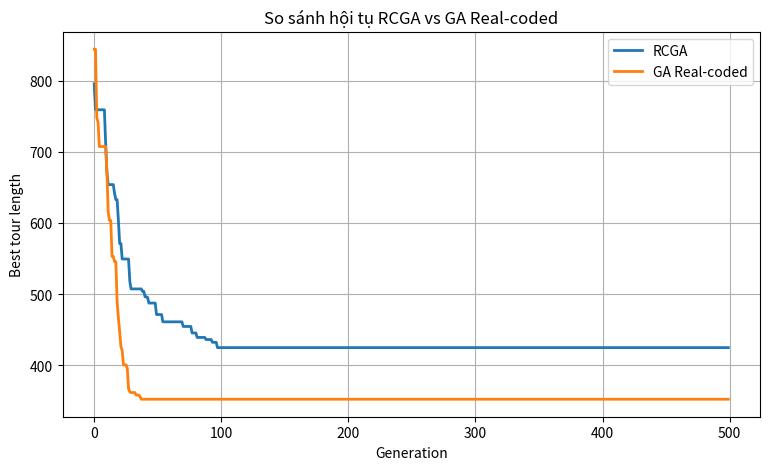

This figure's Python source:
import random
import math
import matplotlib.pyplot as plt

# ============================================================
#  RCGA (Real-Coded Genetic Algorithm)
# ============================================================

class TSP_RCGA:
    def __init__(self, coords, pop_size=60, generations=500,
                 pc=0.9, pm=0.1, alpha=0.3, sigma=0.1, tournament_size=3):
        self.coords = coords
        self.n_cities = len(coords)
        self.pop_size = pop_size
        self.generations = generations
        self.pc = pc
        self.pm = pm
        self.alpha = alpha
        self.sigma = sigma
        self.tournament_size = tournament_size
        self.dist = self._build_distance_matrix()

    def _build_distance_matrix(self):
        n = self.n_cities
        dist = [[0.0] * n for _ in range(n)]
        for i in range(n):
            for j in range(n):
                x1, y1 = self.coords[i]
                x2, y2 = self.coords[j]
                dist[i][j] = math.sqrt((x1 - x2)**2 + (y1 - y2)**2)
        return dist

    def _random_individual(self):
        return [random.random() for _ in range(self.n_cities)]

    def _decode(self, individual):
        indexed = list(enumerate(individual))
        sorted_by_key = sorted(indexed, key=lambda x: x[1])
        return [idx for idx, key in sorted_by_key]

    def _tour_length(self, tour):
        total = 0.0
        n = len(tour)
        for i in range(n):
            a = tour[i]
            b = tour[(i + 1) % n]
            total += self.dist[a][b]
        return total

    def _fitness(self, individual):
        L = self._tour_length(self._decode(individual))
        return 1.0 / L

    def _tournament_selection(self, population, fitnesses):
        best_idx = None
        for _ in range(self.tournament_size):
            idx = random.randrange(len(population))
            if (best_idx is None) or (fitnesses[idx] > fitnesses[best_idx]):
                best_idx = idx
        return population[best_idx][:]

    def _crossover_blx_alpha(self, p1, p2):
        c1, c2 = [], []
        for x1, x2 in zip(p1, p2):
            cmin, cmax = min(x1, x2), max(x1, x2)
            I = cmax - cmin
            low, high = cmin - self.alpha * I, cmax + self.alpha * I
            v1, v2 = random.uniform(low, high), random.uniform(low, high)
            c1.append(min(1.0, max(0.0, v1)))
            c2.append(min(1.0, max(0.0, v2)))
        return c1, c2

    def _mutate_gaussian(self, individual):
        for i in range(len(individual)):
            if random.random() < self.pm:
                individual[i] += random.gauss(0, self.sigma)
                individual[i] = min(1.0, max(0.0, individual[i]))
        return individual

    def run(self):
        population = [self._random_individual() for _ in range(self.pop_size)]
        best_length = float('inf')
        convergence = []

        for gen in range(self.generations):
            fitnesses = [self._fitness(ind) for ind in population]

            for ind in population:
                L = self._tour_length(self._decode(ind))
                if L < best_length:
                    best_length = L

            convergence.append(best_length)

            new_pop = []
            while len(new_pop) < self.pop_size:
                p1 = self._tournament_selection(population, fitnesses)
                p2 = self._tournament_selection(population, fitnesses)

                if random.random() < self.pc:
                    c1, c2 = self._crossover_blx_alpha(p1, p2)
                else:
                    c1, c2 = p1[:], p2[:]

                new_pop.append(self._mutate_gaussian(c1))
                if len(new_pop) < self.pop_size:
                    new_pop.append(self._mutate_gaussian(c2))

            population = new_pop

        return best_length, convergence


# ============================================================
#  GA Real-Coded (để so sánh với RCGA)
# ============================================================

class TSP_GA_real:
    def __init__(self, coords, pop_size=60, generations=500,
                 pc=0.9, pm=0.1, alpha=0.3, sigma=0.1, tournament_size=3):
        self.coords = coords
        self.n_cities = len(coords)
        self.pop_size = pop_size
        self.generations = generations
        self.pc = pc
        self.pm = pm
        self.alpha = alpha
        self.sigma = sigma
        self.tournament_size = tournament_size
        self.dist = self._build_distance_matrix()

    def _build_distance_matrix(self):
        n = self.n_cities
        dist = [[0.0]*n for _ in range(n)]
        for i in range(n):
            for j in range(n):
                x1, y1 = self.coords[i]
                x2, y2 = self.coords[j]
                dist[i][j] = math.sqrt((x1 - x2)**2 + (y1 - y2)**2)
        return dist

    def _random_individual(self):
        return [random.random() for _ in range(self.n_cities)]

    def _decode(self, individual):
        indexed = list(enumerate(individual))
        sorted_by_key = sorted(indexed, key=lambda x: x[1])
        return [idx for idx, key in sorted_by_key]

    def _tour_length(self, tour):
        total = 0.0
        n = len(tour)
        for i in range(n):
            a = tour[i]
            b = tour[(i+1) % n]
            total += self.dist[a][b]
        return total

    def _fitness(self, individual):
        L = self._tour_length(self._decode(individual))
        return 1.0 / L

    def _tournament_selection(self, population, fitnesses):
        best_idx = None
        for _ in range(self.tournament_size):
            idx = random.randrange(len(population))
            if (best_idx is None) or (fitnesses[idx] > fitnesses[best_idx]):
                best_idx = idx
        return population[best_idx][:]

    def _crossover_blx_alpha(self, p1, p2):
        c1, c2 = [], []
        for x1, x2 in zip(p1, p2):
            cmin, cmax = min(x1, x2), max(x1, x2)
            I = cmax - cmin
            low, high = cmin - self.alpha * I, cmax + self.alpha * I
            v1, v2 = random.uniform(low, high), random.uniform(low, high)
            c1.append(min(1.0, max(0.0, v1)))
            c2.append(min(1.0, max(0.0, v2)))
        return c1, c2

    def _mutate_gaussian(self, individual):
        for i in range(len(individual)):
            if random.random() < self.pm:
                individual[i] += random.gauss(0, self.sigma)
                individual[i] = min(1.0, max(0.0, individual[i]))
        return individual

    def run(self):
        population = [self._random_individual() for _ in range(self.pop_size)]
        best_length = float('inf')
        convergence = []

        for gen in range(self.generations):
            fitnesses = [self._fitness(ind) for ind in population]

            for ind in population:
                L = self._tour_length(self._decode(ind))
                if L < best_length:
                    best_length = L

            convergence.append(best_length)

            new_pop = []
            while len(new_pop) < self.pop_size:
                p1 = self._tournament_selection(population, fitnesses)
                p2 = self._tournament_selection(population, fitnesses)

                if random.random() < self.pc:
                    c1, c2 = self._crossover_blx_alpha(p1, p2)
                else:
                    c1, c2 = p1[:], p2[:]

                new_pop.append(self._mutate_gaussian(c1))
                if len(new_pop) < self.pop_size:
                    new_pop.append(self._mutate_gaussian(c2))

            population = new_pop

        return best_length, convergence


# ============================================================
#  CHẠY CẢ HAI THUẬT TOÁN & VẼ BIỂU ĐỒ SO SÁNH
# ============================================================

if __name__ == "__main__":
    random.seed(42)

    n_cities = 20
    coords = [(random.uniform(0, 100), random.uniform(0, 100)) for _ in range(n_cities)]

    # --- RCGA ---
    rcga = TSP_RCGA(coords, pop_size=60, generations=500)
    best_len_rcga, conv_rcga = rcga.run()

    # --- GA real-coded ---
    ga_real = TSP_GA_real(coords, pop_size=60, generations=500)
    best_len_ga, conv_ga = ga_real.run()

    # --- VẼ BIỂU ĐỒ SO SÁNH ---
    plt.figure(figsize=(9, 5))
    plt.plot(conv_rcga, label="RCGA", linewidth=2)
    plt.plot(conv_ga, label="GA Real-coded", linewidth=2)
    plt.xlabel("Generation")
    plt.ylabel("Best tour length")
    plt.title("So sánh hội tụ RCGA vs GA Real-coded")
    plt.grid(True)
    plt.legend()
    plt.show()

    print("\n===== KẾT QUẢ CUỐI =====")
    print("RCGA best length:", best_len_rcga)
    print("GA Real-coded best length:", best_len_ga)